Run: headless pygame with SDL's dummy video driver; simulated clock (each Clock.tick advances the game by its frame time, no real sleeping); random seed 0; keys injected as events and as key.get_pressed() state; no mouse input.
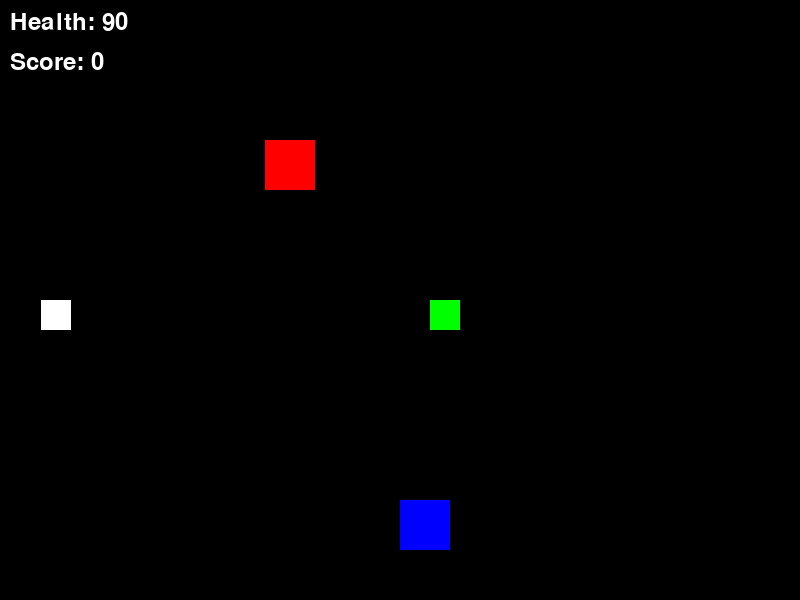
Frame 1 of 4 · flips 1–60 · no input
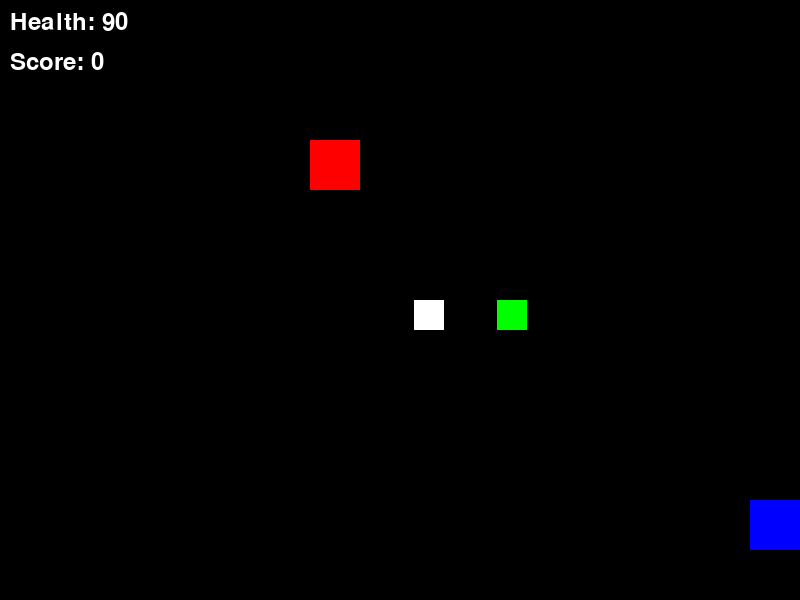
Frame 2 of 4 · flips 61–180 · tapped SPACE, RETURN · held RIGHT (→), D
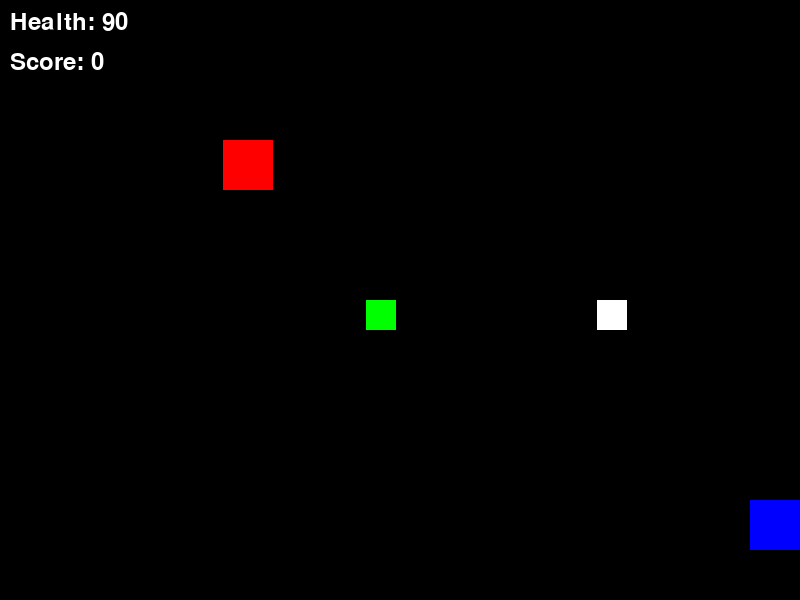
Frame 3 of 4 · flips 181–300 · held DOWN (↓), S
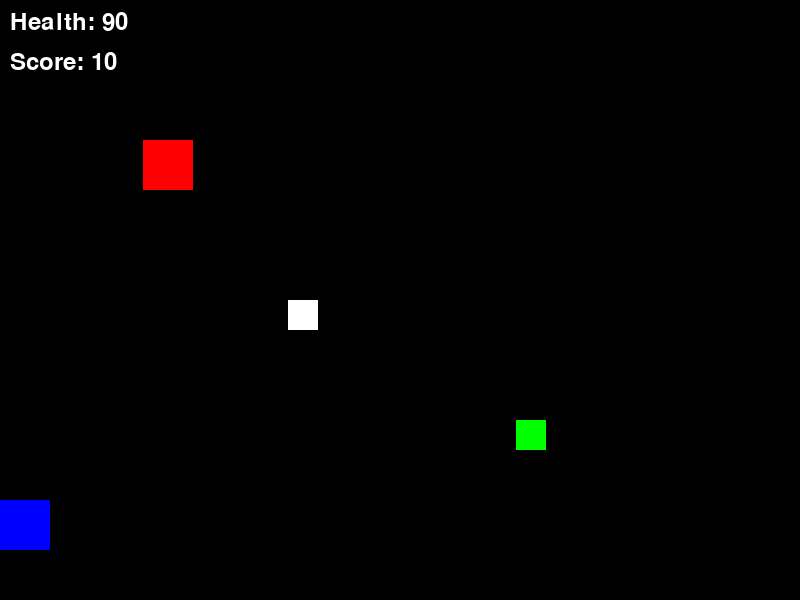
Frame 4 of 4 · flips 301–420 · held LEFT (←), A, UP (↑), W

The pygame program that drew these frames:

import pygame
import random

pygame.init()

width, height = 800, 600
window = pygame.display.set_mode((width, height))
pygame.display.set_caption("Adventure Quest")

WHITE = (255, 255, 255)
BLACK = (0, 0, 0)
RED = (255, 0, 0)
GREEN = (0, 255, 0)
BLUE = (0, 0, 255)

player_size = 50
player_pos = [width // 2, height - 2 * player_size]
enemy_size = 50
enemy_pos = [random.randint(0, width - enemy_size), 0]
powerup_size = 30
powerup_pos = [random.randint(0, width - powerup_size), 0]
health_potion_size = 30
health_potion_pos = [random.randint(0, width - health_potion_size), 0]

speed = 10
enemy_speed = 10
powerup_speed = 5
health_potion_speed = 5
player_health = 100
score = 0

font = pygame.font.SysFont("monospace", 35)

clock = pygame.time.Clock()

def detect_collision(player_pos, obj_pos, obj_size):
    p_x, p_y = player_pos
    o_x, o_y = obj_pos

    if (o_x >= p_x and o_x < (p_x + player_size)) or (p_x >= o_x and p_x < (o_x + obj_size)):
        if (o_y >= p_y and o_y < (p_y + player_size)) or (p_y >= o_y and p_y < (o_y + obj_size)):
            return True
    return False

def update_health_and_score(player_health, score, collision_type):
    if collision_type == "enemy":
        player_health -= 10
    elif collision_type == "powerup":
        score += 10
    elif collision_type == "health_potion":
        player_health += 20
        if player_health > 100:
            player_health = 100
    return player_health, score

game_over = False

while not game_over:
    for event in pygame.event.get():
        if event.type == pygame.QUIT:
            game_over = True

    keys = pygame.key.get_pressed()
    
    if keys[pygame.K_LEFT] and player_pos[0] > 0:
        player_pos[0] -= speed
    if keys[pygame.K_RIGHT] and player_pos[0] < width - player_size:
        player_pos[0] += speed

    enemy_pos[1] += enemy_speed
    if enemy_pos[1] >= height:
        enemy_pos = [random.randint(0, width - enemy_size), 0]

    powerup_pos[1] += powerup_speed
    if powerup_pos[1] >= height:
        powerup_pos = [random.randint(0, width - powerup_size), 0]

    health_potion_pos[1] += health_potion_speed
    if health_potion_pos[1] >= height:
        health_potion_pos = [random.randint(0, width - health_potion_size), 0]

    window.fill(BLACK)

    if detect_collision(player_pos, enemy_pos, enemy_size):
        player_health, score = update_health_and_score(player_health, score, "enemy")
        enemy_pos = [random.randint(0, width - enemy_size), 0]
    
    if detect_collision(player_pos, powerup_pos, powerup_size):
        player_health, score = update_health_and_score(player_health, score, "powerup")
        powerup_pos = [random.randint(0, width - powerup_size), 0]
    
    if detect_collision(player_pos, health_potion_pos, health_potion_size):
        player_health, score = update_health_and_score(player_health, score, "health_potion")
        health_potion_pos = [random.randint(0, width - health_potion_size), 0]

    player = pygame.draw.rect(window, BLUE, (player_pos[0], player_pos[1], player_size, player_size))
    enemy = pygame.draw.rect(window, RED, (enemy_pos[0], enemy_pos[1], enemy_size, enemy_size))
    powerup = pygame.draw.rect(window, GREEN, (powerup_pos[0], powerup_pos[1], powerup_size, powerup_size))
    health_potion = pygame.draw.rect(window, WHITE, (health_potion_pos[0], health_potion_pos[1], health_potion_size, health_potion_size))

    health_text = font.render("Health: {}".format(player_health), True, WHITE)
    window.blit(health_text, (10, 10))

    score_text = font.render("Score: {}".format(score), True, WHITE)
    window.blit(score_text, (10, 50))

    if player_health <= 0:
        game_over = True

    pygame.display.update()
    clock.tick(30)

pygame.quit()
